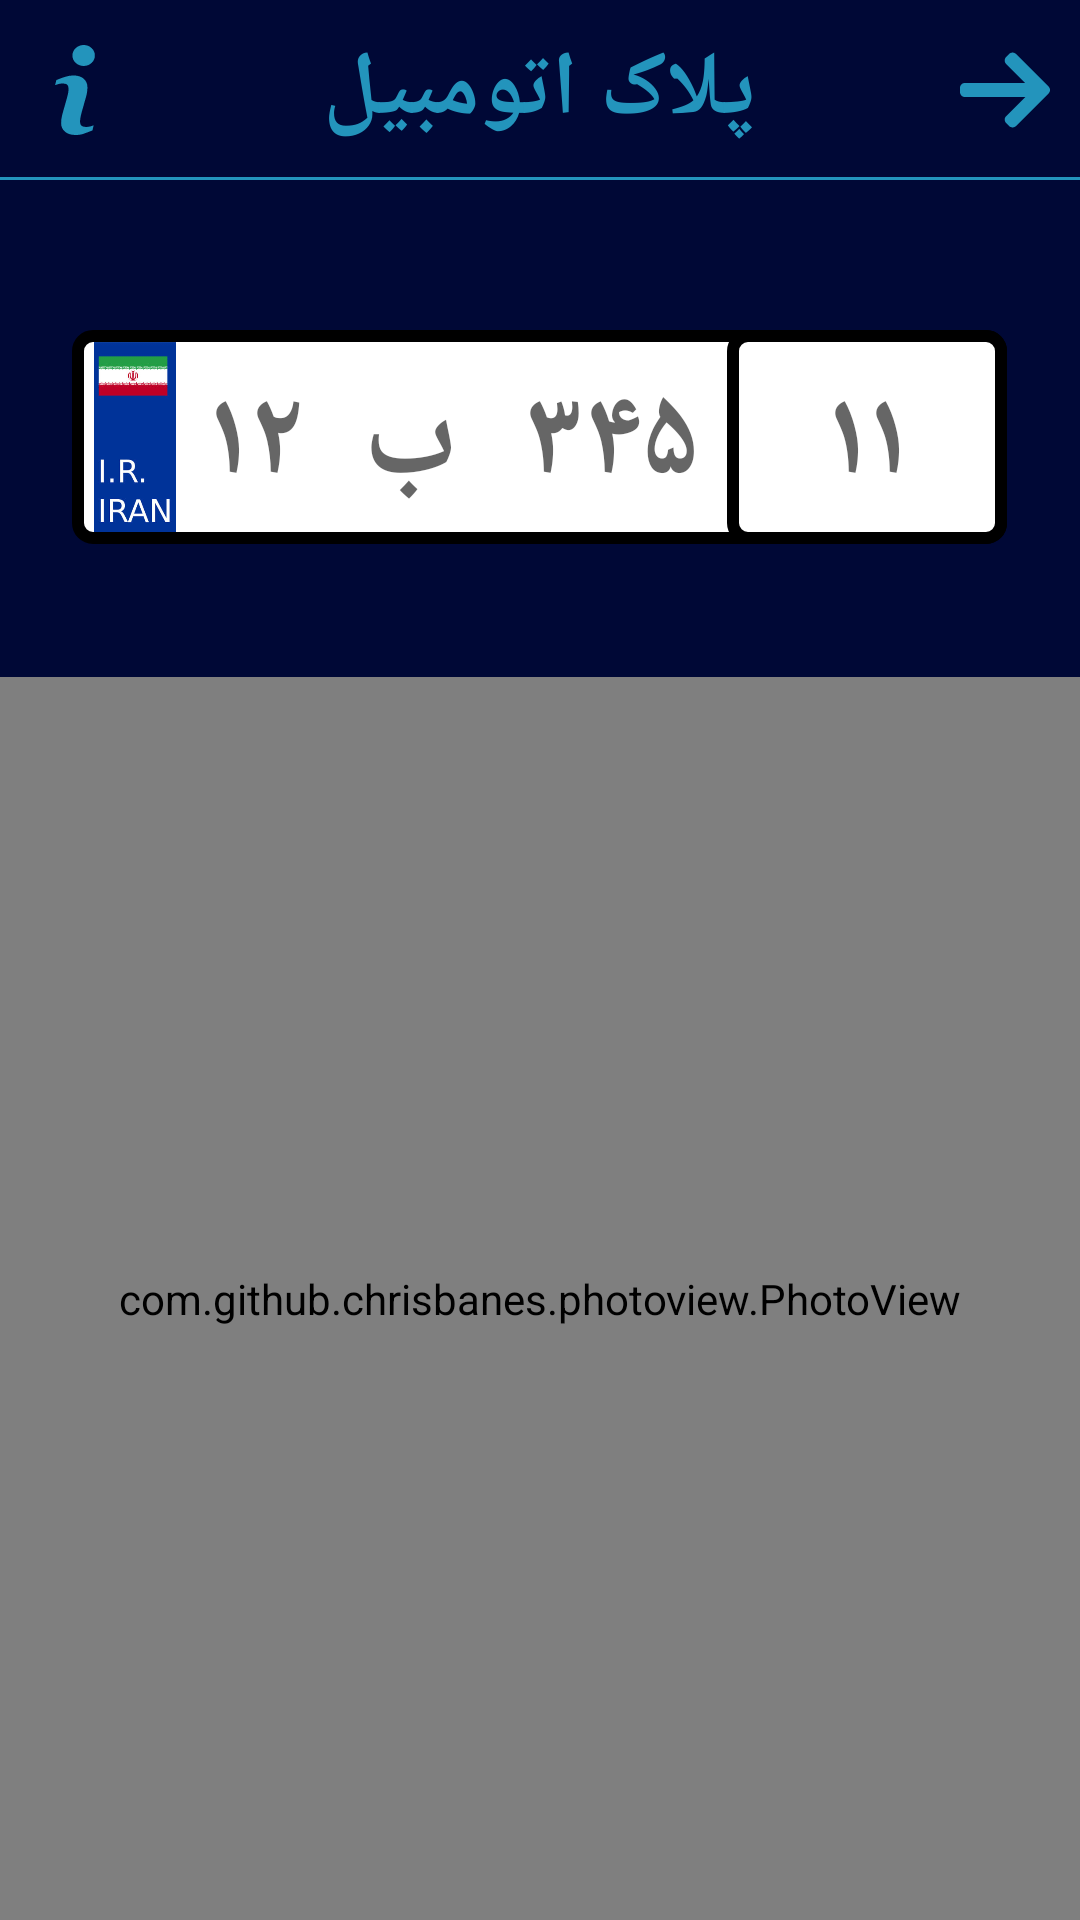

Here is an Android app screen rendered from its layout file. Give the layout XML and the strings, colors and styles it references.
<!-- AndroidManifest.xml: application theme AppTheme -->
<!-- res/layout/activity_for_car.xml -->
<?xml version="1.0" encoding="utf-8"?>
<LinearLayout xmlns:android="http://schemas.android.com/apk/res/android"
    xmlns:app="http://schemas.android.com/apk/res-auto"
    android:id="@+id/carActivityParentView"
    android:layout_width="match_parent"
    android:layout_height="match_parent"
    android:background="@drawable/background_for_pelakomak"
    android:focusableInTouchMode="true"
    android:orientation="vertical">

    <androidx.constraintlayout.widget.ConstraintLayout
        android:layout_width="match_parent"
        android:layout_height="60dp"
        android:orientation="horizontal">

        <TextView
            android:layout_width="wrap_content"
            android:layout_height="match_parent"
            android:fontFamily="@font/dima_moalem"
            android:gravity="center"
            android:text="پلاک اتومبیل"
            android:textColor="@color/highLightBlue"
            android:textSize="30dp"
            android:textStyle="bold"
            app:layout_constraintLeft_toLeftOf="parent"
            app:layout_constraintRight_toRightOf="parent" />

        <ImageView
            android:id="@+id/backButton"
            android:layout_width="50dp"
            android:layout_height="match_parent"
            android:background="@drawable/background_for_ripple"
            android:clickable="true"
            android:focusable="true"
            android:padding="10dp"
            android:src="@drawable/ic_back"
            app:layout_constraintRight_toRightOf="parent" />

        <ImageView
            android:id="@+id/infoButton"
            android:layout_width="50dp"
            android:layout_height="match_parent"
            android:background="@drawable/background_for_ripple"
            android:clickable="true"
            android:focusable="true"
            android:padding="10dp"
            android:src="@drawable/ic_info"
            app:layout_constraintLeft_toLeftOf="parent" />

        <View
            android:layout_width="match_parent"
            android:layout_height="1dp"
            android:background="@color/highLightBlue"
            app:layout_constraintBottom_toBottomOf="parent" />

    </androidx.constraintlayout.widget.ConstraintLayout>

    <LinearLayout
        android:layout_width="match_parent"
        android:layout_height="match_parent"
        android:clickable="true"
        android:focusable="true"
        android:orientation="vertical">

        <LinearLayout
            android:id="@+id/car_fragment_numberplate"
            android:layout_width="match_parent"
            android:layout_height="wrap_content"
            android:layout_marginTop="50dp"
            android:gravity="center">

            <LinearLayout
                android:layout_width="wrap_content"
                android:layout_height="wrap_content"
                android:background="@drawable/background_for_numberplate"
                android:layoutDirection="ltr">

                <ImageView
                    android:layout_width="40dp"
                    android:layout_height="match_parent"
                    android:layout_marginLeft="1dp"
                    android:layout_marginTop="4dp"
                    android:layout_marginBottom="4dp"
                    android:clickable="true"
                    android:focusable="true"
                    android:src="@drawable/iran" />

                <EditText
                    android:id="@+id/car_first_character"
                    android:layout_width="wrap_content"
                    android:layout_height="match_parent"
                    android:layout_gravity="bottom"
                    android:backgroundTint="#fff"
                    android:clickable="true"
                    android:focusable="true"
                    android:fontFamily="@font/vazir"
                    android:hint="۱۲"
                    android:inputType="number"
                    android:maxLength="2"
                    android:textColor="#000000"
                    android:textSize="40dp"
                    android:textStyle="normal|bold" />

                <EditText
                    android:id="@+id/car_county_character"
                    android:layout_width="65dp"
                    android:layout_height="match_parent"
                    android:layout_gravity="bottom"
                    android:backgroundTint="#fff"
                    android:ems="2"
                    android:focusableInTouchMode="true"
                    android:fontFamily="@font/vazir"
                    android:gravity="center"
                    android:hint="ب"
                    android:inputType="textPersonName"
                    android:maxLength="1"
                    android:textColor="#000011"
                    android:textSize="40dp"
                    android:textStyle="normal|bold" />

                <EditText
                    android:id="@+id/car_third_character"
                    android:layout_width="wrap_content"
                    android:layout_height="match_parent"
                    android:layout_gravity="bottom"
                    android:layout_marginRight="5dp"
                    android:backgroundTint="#fff"
                    android:clickable="true"
                    android:focusable="true"
                    android:fontFamily="@font/vazir"
                    android:hint="۳۴۵"
                    android:inputType="number"
                    android:maxLength="3"
                    android:textColor="#000"
                    android:textSize="40dp"
                    android:textStyle="normal|bold" />

                <LinearLayout
                    android:id="@+id/car_fir"
                    android:layout_width="wrap_content"
                    android:layout_height="wrap_content"
                    android:background="@drawable/background_for_numberplate"
                    android:orientation="vertical">

                    <EditText
                        android:id="@+id/car_state_number"
                        android:layout_width="match_parent"
                        android:layout_height="match_parent"
                        android:layout_gravity="center"
                        android:backgroundTint="#fff"
                        android:ems="2"
                        android:focusableInTouchMode="true"
                        android:fontFamily="@font/vazir"
                        android:gravity="center"
                        android:hint="۱۱"
                        android:inputType="number"
                        android:maxLength="2"
                        android:textColor="#000011"
                        android:textSize="40dp"
                        android:textStyle="normal|bold" />
                </LinearLayout>
            </LinearLayout>
        </LinearLayout>

        <TextView
            android:id="@+id/carCountyTextView"
            android:layout_width="match_parent"
            android:layout_height="wrap_content"
            android:layout_marginTop="5dp"
            android:layout_marginBottom="5dp"
            android:fontFamily="@font/dima_moalem"
            android:gravity="center"
            android:padding="5dp"
            android:text=""
            android:textColor="@color/white"
            android:textSize="18dp"
            android:textStyle="normal" />

        <com.github.chrisbanes.photoview.PhotoView
            android:id="@+id/carStateImageView"
            android:layout_width="match_parent"
            android:layout_height="match_parent"
            android:background="@color/darkBlue"
            android:src="@drawable/state_null" />

    </LinearLayout>
</LinearLayout>
<!-- resources referenced by this layout -->
<resources>
  <color name="darkBlue">#000836</color>
  <color name="highLightBlue">#2394BC</color>
  <color name="white">#fff</color>
  <!-- drawable background_for_numberplate (drawable) -->
  <?xml version="1.0" encoding="UTF-8"?>
  <shape xmlns:android="http://schemas.android.com/apk/res/android">
      <solid android:color="#FFFFFF"/>
      <stroke android:width="4dp" android:color="#000000" />
      <corners android:radius="5dp"/>
      <padding android:left="0dp" android:top="0dp"
          android:right="0dp" android:bottom="0dp" />
  </shape>
  <!-- drawable background_for_pelakomak (drawable) -->
  <?xml version="1.0" encoding="utf-8"?>
  <shape xmlns:android="http://schemas.android.com/apk/res/android"
      android:shape="rectangle"
      android:tint="@color/darkBlue"
      >
  
  </shape>
  <!-- drawable background_for_ripple (drawable) -->
  <?xml version="1.0" encoding="utf-8"?>
  <ripple xmlns:android="http://schemas.android.com/apk/res/android"
      android:color="@color/mediumGray">
      <item>
          <shape>
              <solid android:color="@color/darkBlue" />
          </shape>
      </item>
  </ripple>
  <!-- drawable ic_back (drawable) -->
  <vector xmlns:android="http://schemas.android.com/apk/res/android"
      android:width="200dp"
      android:height="200dp"
      android:viewportWidth="492.004"
      android:viewportHeight="492.004">
      <path
          android:fillColor="#2394BC"
          android:pathData="M484.14,226.886L306.46,49.202c-5.072,-5.072 -11.832,-7.856 -19.04,-7.856c-7.216,0 -13.972,2.788 -19.044,7.856l-16.132,16.136c-5.068,5.064 -7.86,11.828 -7.86,19.04c0,7.208 2.792,14.2 7.86,19.264L355.9,207.526H26.58C11.732,207.526 0,219.15 0,234.002v22.812c0,14.852 11.732,27.648 26.58,27.648h330.496L252.248,388.926c-5.068,5.072 -7.86,11.652 -7.86,18.864c0,7.204 2.792,13.88 7.86,18.948l16.132,16.084c5.072,5.072 11.828,7.836 19.044,7.836c7.208,0 13.968,-2.8 19.04,-7.872l177.68,-177.68c5.084,-5.088 7.88,-11.88 7.86,-19.1C492.02,238.762 489.228,231.966 484.14,226.886z" />
  </vector>
  <style name="AppTheme" parent="Theme.AppCompat.Light.NoActionBar">
          
          <item name="colorPrimary">@color/colorPrimary</item>
          <item name="colorPrimaryDark">@color/colorPrimaryDark</item>
          <item name="colorAccent">#A4D1EA</item>
          
          <item name="colorControlHighlight">@color/mediumGray</item>
          
          <item name="android:navigationBarColor">@color/darkBlue</item>
          <item name="android:windowDrawsSystemBarBackgrounds">true</item>
      </style>
  <color name="mediumGray">#28FFFFFF</color>
  <color name="colorPrimary">#014E92</color>
  <color name="colorPrimaryDark">#000836</color>
</resources>
